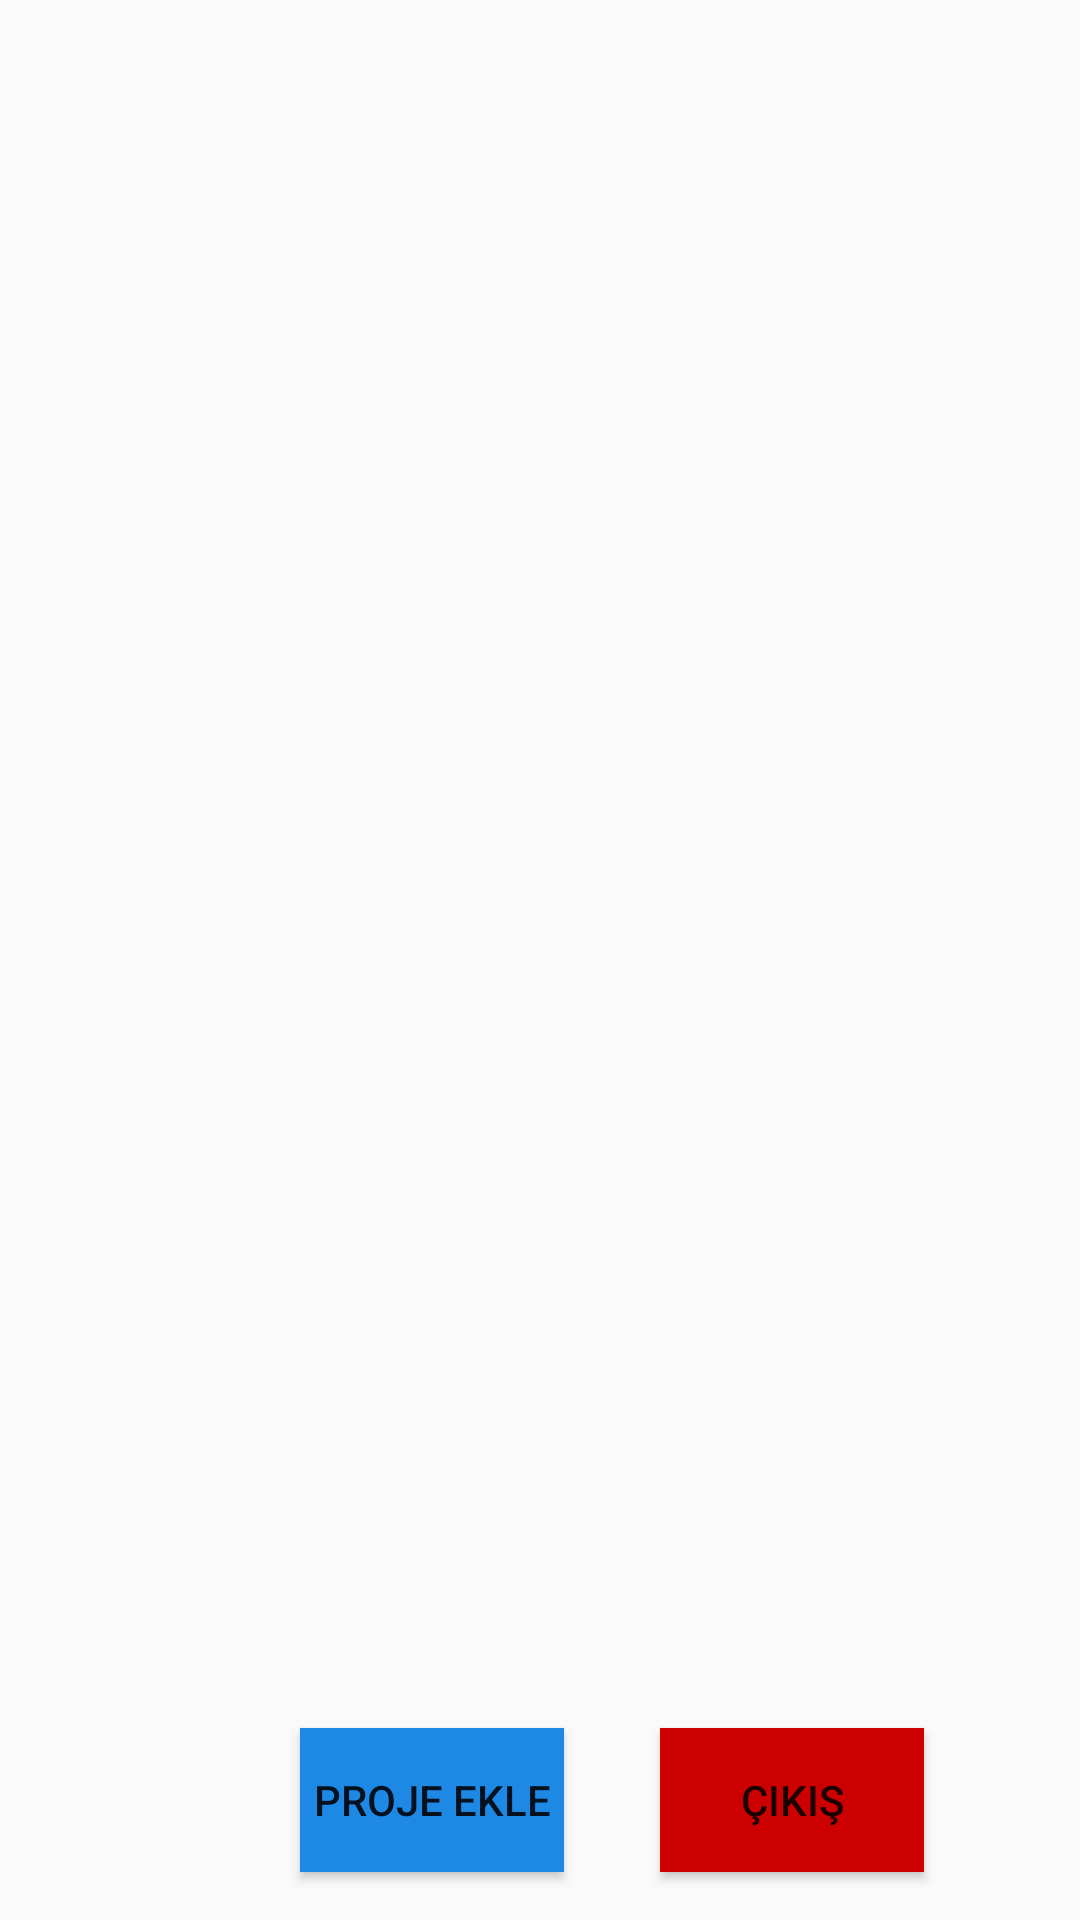

The Android layout XML behind this screen, and the referenced resources:
<!-- AndroidManifest.xml: application theme Theme.FireBase_Ogrenci -->
<!-- res/layout/activity_main.xml -->
<?xml version="1.0" encoding="utf-8"?>
<androidx.constraintlayout.widget.ConstraintLayout xmlns:android="http://schemas.android.com/apk/res/android"
    xmlns:app="http://schemas.android.com/apk/res-auto"
    xmlns:tools="http://schemas.android.com/tools"
    android:id="@+id/main"
    android:layout_width="match_parent"
    android:layout_height="match_parent"
    tools:context=".MainActivity">


    <Button
        android:id="@+id/buttonCikis"
        android:layout_width="wrap_content"
        android:layout_height="wrap_content"
        android:layout_marginStart="32dp"
        android:layout_marginTop="1dp"
        android:background="@color/red"
        android:onClick="onClickCikis"
        android:text="ÇIKIŞ"
        app:layout_constraintStart_toEndOf="@+id/buttonProjeKayit"
        app:layout_constraintTop_toBottomOf="@+id/recycler" />

    <Button
        android:id="@+id/buttonProjeKayit"
        android:layout_width="wrap_content"
        android:layout_height="wrap_content"
        android:layout_marginStart="100dp"
        android:layout_marginBottom="16dp"
        android:background="@color/blue"
        android:onClick="onClickProjeKayit"
        android:text="PROJE EKLE"
        app:layout_constraintBottom_toBottomOf="parent"
        app:layout_constraintStart_toStartOf="parent" />

    <androidx.recyclerview.widget.RecyclerView
        android:id="@+id/recycler"
        android:layout_width="0dp"
        android:layout_height="0dp"
        android:layout_marginStart="1dp"
        android:layout_marginTop="1dp"
        android:layout_marginEnd="1dp"
        android:layout_marginBottom="1dp"
        app:layoutManager="androidx.recyclerview.widget.LinearLayoutManager"
        app:layout_constraintBottom_toTopOf="@+id/buttonProjeKayit"
        app:layout_constraintEnd_toEndOf="parent"
        app:layout_constraintStart_toStartOf="parent"
        app:layout_constraintTop_toTopOf="parent" />

</androidx.constraintlayout.widget.ConstraintLayout>
<!-- resources referenced by this layout -->
<resources>
  <color name="blue">#1E88E5</color>
  <color name="red">#CC0000</color>
  <style name="Theme.FireBase_Ogrenci" parent="Base.Theme.FireBase_Ogrenci" />
  <style name="Base.Theme.FireBase_Ogrenci" parent="Theme.AppCompat.DayNight.NoActionBar">
          
          
          <item name="android:textAllCaps">false</item>
      </style>
</resources>
